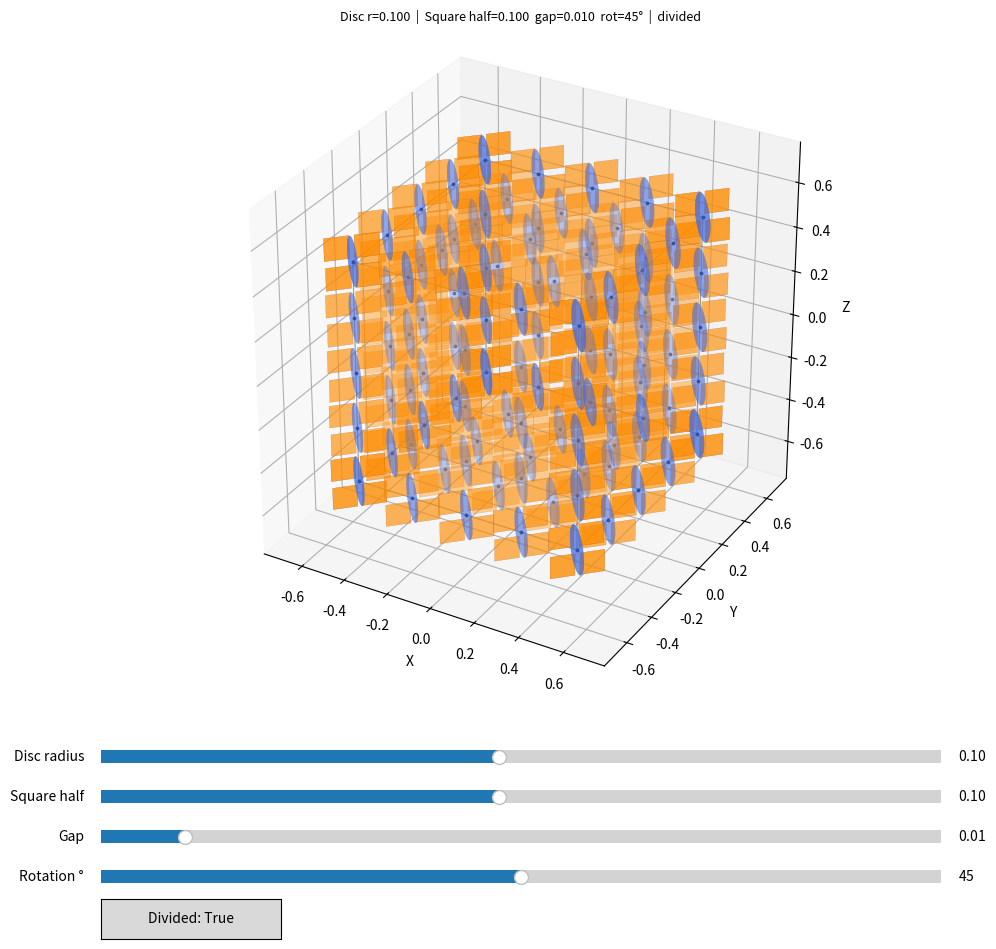

This chart was generated by the following Python code:
"""
geometry_surface_model.py
─────────────────────────
A cube whose 6 faces each carry a 5 × 5 array of nodes.
At every node two vertical surfaces are placed:

  • a circular disc    rotated +45° around the world Z axis
  • a square panel     rotated −45° around the world Z axis

The two surfaces are perpendicular to each other, forming a cross pattern.

Run the script to open a 3-D matplotlib viewer.
"""

import math
import numpy as np
import matplotlib.pyplot as plt
import matplotlib.widgets as widgets
from mpl_toolkits.mplot3d.art3d import Poly3DCollection


# ── Parameters ────────────────────────────────────────────────────────────────

CUBE_SIZE  = 1.0   # world units
GRID_N     = 5     # nodes per edge  (5 × 5 per face)
RADIUS     = 0.1   # circular-disc radius
HALF_SIDE  = 0.1   # square half-side (full panel) or half-side of each quadrant
N_SEGS     = 40    # polygon segments for the disc
DIVIDED    = True  # split square into 4 quadrant panels
GAP        = 0.01  # shift of each quadrant away from panel centre (world units)
ROTATE_Z_DEG = 45. # rotation of the whole surface model around world Z (for visual interest)

# ── Geometry helpers ──────────────────────────────────────────────────────────

def _Rz(deg):
    """3 × 3 rotation matrix around world Z."""
    r = math.radians(deg)
    c, s = math.cos(r), math.sin(r)
    return np.array([[c, -s, 0.],
                     [s,  c, 0.],
                     [0., 0., 1.]])


def _vertical_frame(rot_z_deg):
    """
    Return (hax, zax) – the two in-plane axes for a vertical surface
    whose plane normal is Rz(rot_z_deg) · X̂  (horizontal, world-Z rotation).
      hax : horizontal in-plane axis
      zax : world Z (vertical) in-plane axis
    """
    normal = _Rz(rot_z_deg) @ np.array([1., 0., 0.])
    zax    = np.array([0., 0., 1.])
    hax    = np.cross(zax, normal)
    hax   /= np.linalg.norm(hax)
    return hax, zax


def vertical_disc(center, rot_z_deg, radius, n_segs=40):
    """
    Polygon vertices for a vertical circular disc centred at *center*.
    Returns ndarray (n_segs, 3).
    """
    hax, zax = _vertical_frame(rot_z_deg)
    c = np.asarray(center, dtype=float)
    angles = np.linspace(0., 2. * math.pi, n_segs, endpoint=False)
    return c + radius * (np.outer(np.cos(angles), hax) +
                         np.outer(np.sin(angles), zax))


def vertical_square(center, rot_z_deg, half, divided=False, gap=0.0):
    """
    Return a list of vertical square polygon(s) centred at *center*.

    Division and offset are computed in the canonical frame (X = horizontal,
    Z = vertical), then the rotation rot_z_deg is applied to all vertices at
    the end.

    divided=False  →  list with one ndarray (4, 3) — the full square.
    divided=True   →  list with four ndarray (4, 3) — quadrant panels, each
                      half the size and offset outward by *gap* in X and Z.
    """
    R   = _Rz(rot_z_deg)
    c   = np.asarray(center, dtype=float)

    def _rotate_poly(local_pts):
        """Rotate local XZ-plane points and translate to world centre."""
        return (R @ local_pts.T).T + c

    if not divided:
        local = np.array([
            [-half, 0., -half], [ half, 0., -half],
            [ half, 0.,  half], [-half, 0.,  half],
        ])
        return [_rotate_poly(local)]

    # Build 4 quadrants in canonical (X, Z) space, then rotate.
    qhalf = half / 2.0
    quads = []
    for hs, vs in [(-1, 1), (1, 1), (1, -1), (-1, -1)]:   # TL, TR, BR, BL
        cx = hs * (qhalf + gap)   # quadrant centre X
        cy = vs * gap             # quadrant centre Y (top +, bottom -)
        cz = vs * (qhalf + gap)   # quadrant centre Z
        local = np.array([
            [cx - qhalf, cy, cz - qhalf],
            [cx + qhalf, cy, cz - qhalf],
            [cx + qhalf, cy, cz + qhalf],
            [cx - qhalf, cy, cz + qhalf],
        ])
        quads.append(_rotate_poly(local))
    return quads


# ── Cube face nodes ───────────────────────────────────────────────────────────

def cube_face_nodes(size, n):
    """
    Generate (x, y, z) for every node in the 5 × 5 grid on all 6 cube faces.
    The cube is centred at the world origin.
    Edge / corner nodes appear on multiple faces (not deduplicated).
    """
    hs  = size / 2.
    lin = [-hs + size * i / (n - 1) for i in range(n)]

    for fixed in (-hs, hs):          # ±Z faces
        for u in lin:
            for v in lin:
                yield (u, v, fixed)

    for fixed in (-hs, hs):          # ±X faces
        for u in lin:
            for v in lin:
                yield (fixed, u, v)

    for fixed in (-hs, hs):          # ±Y faces
        for u in lin:
            for v in lin:
                yield (u, fixed, v)


# ── Build geometry ────────────────────────────────────────────────────────────

nodes   = list(cube_face_nodes(CUBE_SIZE, GRID_N))
discs   = [vertical_disc(p,    ROTATE_Z_DEG, RADIUS, N_SEGS) for p in nodes]
squares = [poly for p in nodes
           for poly in vertical_square(p, ROTATE_Z_DEG, HALF_SIDE,
                                       divided=DIVIDED, gap=GAP)]


# ── Visualise ─────────────────────────────────────────────────────────────────

if __name__ == "__main__":
    # ── Layout: 3-D axes + slider panel below ─────────────────────────────────
    fig = plt.figure(figsize=(12, 10))
    ax  = fig.add_axes([0.05, 0.30, 0.90, 0.66], projection='3d')

    # Slider axes  [left, bottom, width, height]
    ax_radius   = fig.add_axes([0.15, 0.22, 0.70, 0.025])
    ax_halfside = fig.add_axes([0.15, 0.18, 0.70, 0.025])
    ax_gap      = fig.add_axes([0.15, 0.14, 0.70, 0.025])
    ax_rot      = fig.add_axes([0.15, 0.10, 0.70, 0.025])
    ax_divided  = fig.add_axes([0.15, 0.05, 0.15, 0.04])   # button

    sl_radius   = widgets.Slider(ax_radius,   'Disc radius',   0.01, 0.20, valinit=RADIUS,      valstep=0.005)
    sl_halfside = widgets.Slider(ax_halfside, 'Square half',   0.01, 0.20, valinit=HALF_SIDE,   valstep=0.005)
    sl_gap      = widgets.Slider(ax_gap,      'Gap',           0.00, 0.10, valinit=GAP,         valstep=0.002)
    sl_rot      = widgets.Slider(ax_rot,      'Rotation °',    0.,   90.,  valinit=ROTATE_Z_DEG, valstep=1.)
    btn_divided = widgets.Button(ax_divided,  f'Divided: {DIVIDED}')

    state = {'divided': DIVIDED}

    def _build_and_draw():
        ax.cla()
        r      = sl_radius.val
        half   = sl_halfside.val
        gap    = sl_gap.val
        rot    = sl_rot.val
        div    = state['divided']

        nodes_   = list(cube_face_nodes(CUBE_SIZE, GRID_N))
        discs_   = [vertical_disc(p, rot, r, N_SEGS) for p in nodes_]
        squares_ = [poly for p in nodes_
                    for poly in vertical_square(p, rot, half, divided=div, gap=gap)]

        ax.add_collection3d(Poly3DCollection(
            discs_,   alpha=0.35, linewidths=0.15,
            facecolor='royalblue', edgecolor='steelblue'))
        ax.add_collection3d(Poly3DCollection(
            squares_, alpha=0.40, linewidths=0.15,
            facecolor='darkorange', edgecolor='sienna'))

        # Cube wireframe
        hs = CUBE_SIZE / 2.
        v  = np.array([[-hs,-hs,-hs],[ hs,-hs,-hs],[ hs, hs,-hs],[-hs, hs,-hs],
                       [-hs,-hs, hs],[ hs,-hs, hs],[ hs, hs, hs],[-hs, hs, hs]])
        for a, b in [(0,1),(1,2),(2,3),(3,0),(4,5),(5,6),(6,7),(7,4),
                     (0,4),(1,5),(2,6),(3,7)]:
            ax.plot(*zip(v[a], v[b]), 'k-', lw=0.9, alpha=0.35)

        xs, ys, zs = zip(*nodes_)
        ax.scatter(xs, ys, zs, c='black', s=3, alpha=0.4, depthshade=False)

        m = CUBE_SIZE * 0.78
        ax.set_xlim(-m, m); ax.set_ylim(-m, m); ax.set_zlim(-m, m)
        ax.set_xlabel('X'); ax.set_ylabel('Y'); ax.set_zlabel('Z')
        ax.set_title(
            f'Disc r={r:.3f}  |  Square half={half:.3f}  gap={gap:.3f}  '
            f'rot={rot:.0f}°  |  {"divided" if div else "solid"}',
            fontsize=9)
        ax.set_box_aspect([1, 1, 1])
        fig.canvas.draw_idle()

    def _on_slider(_):
        _build_and_draw()

    def _on_divided(_):
        state['divided'] = not state['divided']
        btn_divided.label.set_text(f'Divided: {state["divided"]}')
        _build_and_draw()

    sl_radius.on_changed(_on_slider)
    sl_halfside.on_changed(_on_slider)
    sl_gap.on_changed(_on_slider)
    sl_rot.on_changed(_on_slider)
    btn_divided.on_clicked(_on_divided)

    _build_and_draw()
    plt.show()
